Labelled photos from "aug_Dataset", an image-classification folder in etcho00700/ML_fin_project. The possible labels are: COVID, normal.

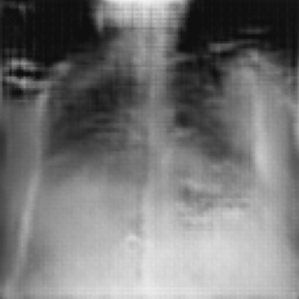
Label: COVID

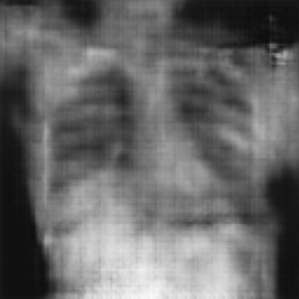
Label: normal

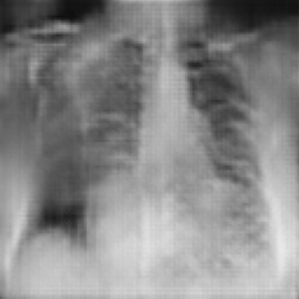
Label: COVID

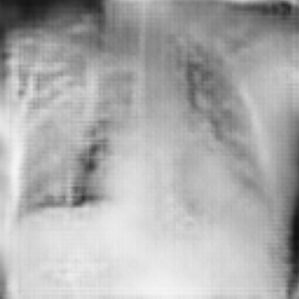
Label: COVID

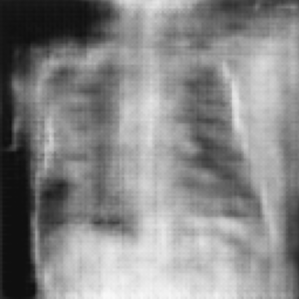
Label: normal

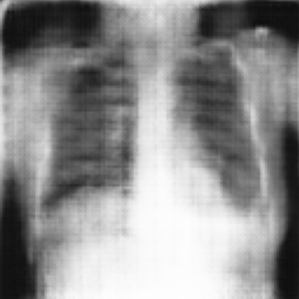
Label: normal
